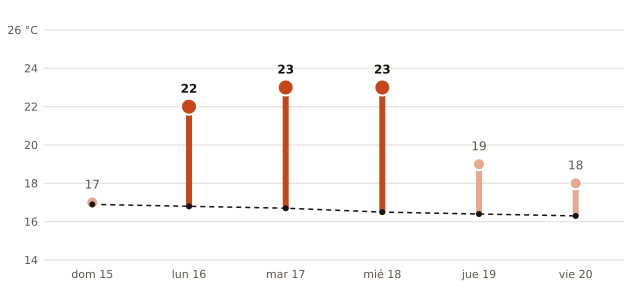

Data behind this chart, as committed beside it:
fecha, máxima_prevista_C, máxima_normal_1991_2020_C
2026-11-15, 17, 16.9
2026-11-16, 22, 16.8
2026-11-17, 23, 16.7
2026-11-18, 23, 16.5
2026-11-19, 19, 16.4
2026-11-20, 18, 16.3
